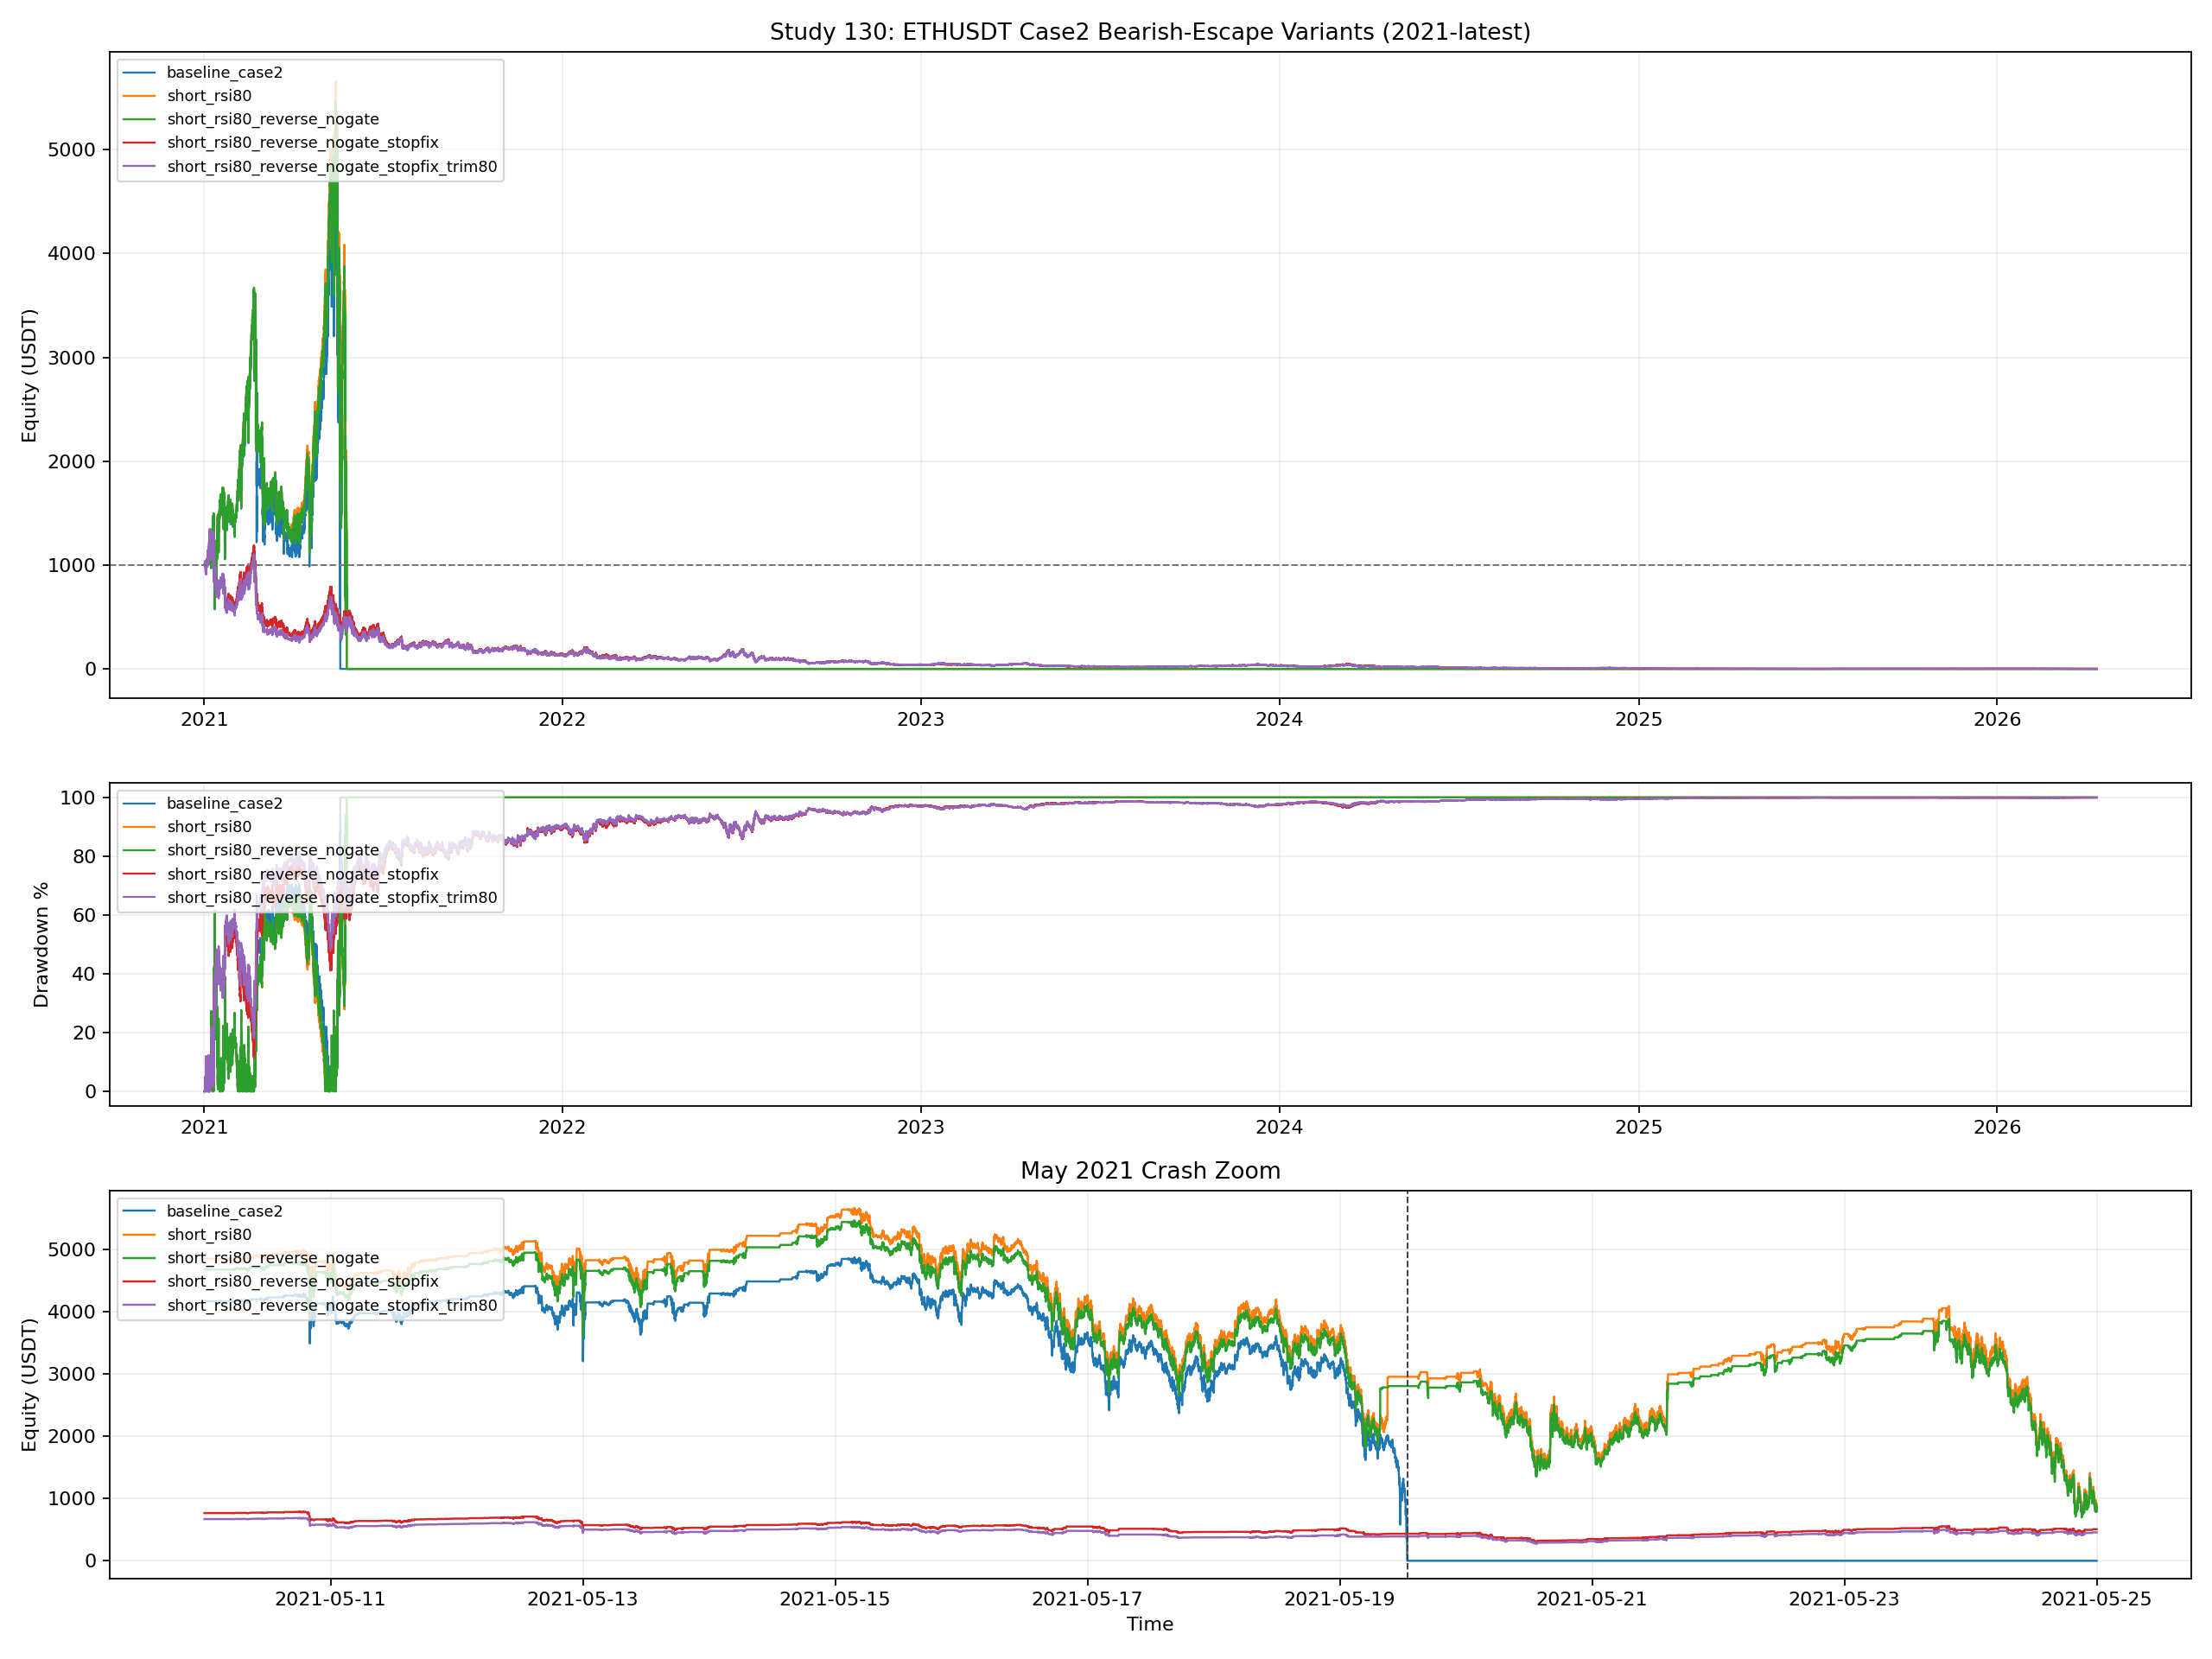

Data behind this chart, as committed beside it:
final_equity, total_return_pct, cagr_pct, max_drawdown_pct, calmar_ratio, variant, short_rsi_overbought, allow_short_reverse_on_prev_touch, fix_stop_rearm, bearish_flip_trim_frac, trades, reverse_events, stop_loss_events, reentry_events, trend_flip_trim_events, return_2026_pct, mdd_2026_pct, equity_at_2021_05_19_1250, first_zero_ts, survived_2021_05_19
0.0, -100.0, -100.0, 100.0, -1.0, baseline_case2, 85, False, False, 0.0, 472, 9, 86, 31, 0, , , 0.0, 2021-05-19 12:50:00, False
0.0, -100.0, -100.0, 100.0, -1.0, short_rsi80, 80, False, False, 0.0, 521, 10, 92, 35, 0, , , 2954, 2021-05-26 02:20:00, True
0.0, -100.0, -100.0, 100.0, -1.0, short_rsi80_reverse_nogate, 80, True, False, 0.0, 522, 10, 92, 35, 0, , , 2805, 2021-05-26 02:20:00, True
1.183, -99.88, -72.12, 99.92, -0.7218, short_rsi80_reverse_nogate_stopfix, 80, True, True, 0.0, 3608, 235, 1005, 338, 0, -42.78, 70.8, 433.8, , True
1.212, -99.88, -71.99, 99.91, -0.7206, short_rsi80_reverse_nogate_stopfix_trim8…, 80, True, True, 0.8, 3712, 128, 983, 301, 331, -45.81, 70.43, 390.5, , True
